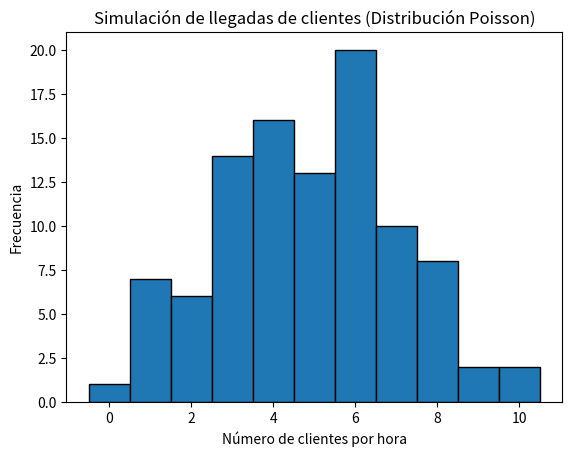

Here is the Python script that generated this plot:
import numpy as np
import matplotlib.pyplot as plt
import math

# Parámetro de la distribución Poisson
lambda_poisson = 5  # Tasa promedio de llegadas por hora

# Generar un número aleatorio uniforme U ~ Uniform(0, 1)
num_simulaciones = 100  # Número de simulaciones (horas)
U = np.random.uniform(0, 1, num_simulaciones)

# Función de probabilidad de la distribución Poisson
def poisson_pmf(lambda_poisson, k):
    return (lambda_poisson ** k) * math.exp(-lambda_poisson) / math.factorial(k)

# Función para generar números aleatorios usando la transformada inversa para la Poisson
def poisson_inverse_transform(lambda_poisson, U):
    F_k = 0  # Inicializamos la FDA
    k = 0
    while True:
        F_k += poisson_pmf(lambda_poisson, k)  # Sumamos la probabilidad hasta que F(k) >= U
        if U <= F_k:
            return k  # Este valor de k es el número de llegadas
        k += 1

# Generar la cantidad de clientes que llegan en cada simulación (hora)
llegadas_simuladas = [poisson_inverse_transform(lambda_poisson, u) for u in U]

# Mostrar resultados
print("Número de clientes que llegaron en cada simulación (hora):")
print(llegadas_simuladas)

# Graficar los resultados
plt.hist(llegadas_simuladas, bins=np.arange(min(llegadas_simuladas), max(llegadas_simuladas) + 1) - 0.5, edgecolor='black')
plt.title("Simulación de llegadas de clientes (Distribución Poisson)")
plt.xlabel("Número de clientes por hora")
plt.ylabel("Frecuencia")
plt.show()